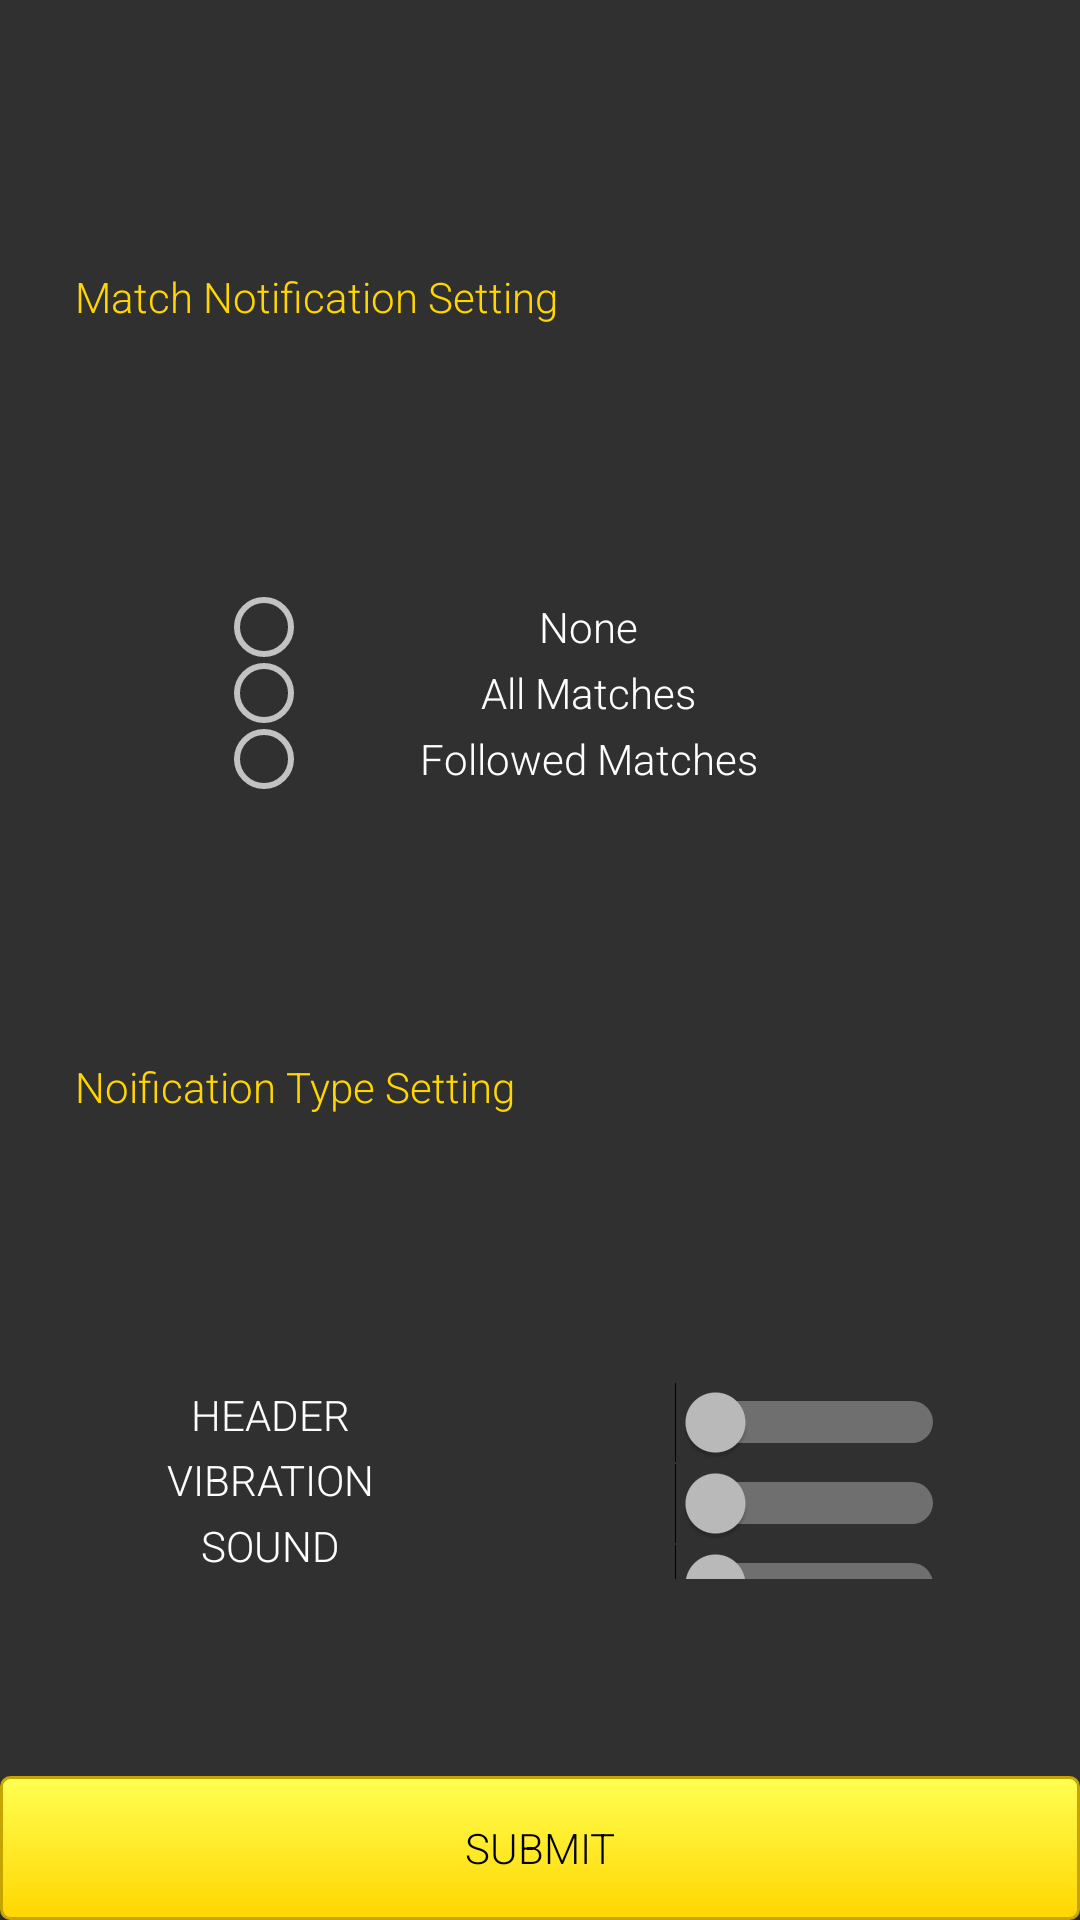

Here is an Android app screen rendered from its layout file. Give the layout XML and the strings, colors and styles it references.
<!-- AndroidManifest.xml: application theme TournamentorTheme -->
<!-- res/layout/dialog_notification_settings.xml -->
<?xml version="1.0" encoding="utf-8"?>
<LinearLayout xmlns:android="http://schemas.android.com/apk/res/android"
    xmlns:app="http://schemas.android.com/apk/res-auto"
    android:orientation="vertical"
    android:layout_width="match_parent" android:layout_height="match_parent">

    <LinearLayout
        android:layout_width="match_parent"
        android:layout_height="match_parent"
        android:layout_weight="1"
        android:orientation="vertical">

        <TextView
            android:id="@+id/textView42"
            android:layout_width="match_parent"
            android:layout_height="match_parent"
            android:layout_weight="2"
            android:text="  " />
    </LinearLayout>

    <LinearLayout
        android:layout_width="match_parent"
        android:layout_height="match_parent"
        android:layout_weight="1"
        android:orientation="horizontal">

        <TextView
            android:id="@+id/textView37"
            android:layout_width="match_parent"
            android:layout_height="match_parent"
            android:layout_gravity="left"
            android:textColor="@color/secondaryColor"
            android:layout_weight="1"
            android:layout_marginLeft="25dp"
            android:gravity="center_vertical"
            android:text="Match Notification Setting" />

    </LinearLayout>

    <LinearLayout
        android:layout_width="match_parent"
        android:layout_height="match_parent"
        android:layout_weight="1"
        android:orientation="vertical">

        <TextView
            android:id="@+id/textView43"
            android:layout_width="match_parent"
            android:layout_height="match_parent"
            android:layout_weight="2"
            android:text="  " />
    </LinearLayout>

    <LinearLayout
        android:layout_width="match_parent"
        android:layout_height="match_parent"
        android:layout_weight="1"
        android:orientation="horizontal">

        <TextView
            android:id="@+id/textView40"
            android:layout_width="match_parent"
            android:layout_height="match_parent"
            android:layout_weight="2"
            android:text="  " />

        <RadioGroup
            android:id="@+id/radio_group_notification"
            android:layout_width="match_parent"
            android:layout_height="match_parent"
            android:layout_weight="1"
            android:gravity="center"
            android:orientation="vertical">

            <RadioButton
                android:id="@+id/no_noti_radio"
                android:layout_width="match_parent"
                android:layout_height="match_parent"
                android:layout_weight="1"
                android:gravity="center"
                android:text="None" />

            <RadioButton
                android:id="@+id/all_match_radio"
                android:layout_width="match_parent"
                android:layout_height="match_parent"
                android:layout_weight="1"
                android:gravity="center"
                android:text="All Matches" />

            <RadioButton
                android:id="@+id/followed_match_radio"
                android:layout_width="match_parent"
                android:layout_height="match_parent"
                android:layout_weight="1"
                android:gravity="center"
                android:text="Followed Matches" />

        </RadioGroup>

        <TextView
            android:id="@+id/textView41"
            android:layout_width="match_parent"
            android:layout_height="match_parent"
            android:layout_weight="2"
            android:text="  " />

    </LinearLayout>

    <LinearLayout
        android:layout_width="match_parent"
        android:layout_height="match_parent"
        android:layout_weight="1"
        android:orientation="vertical">

        <TextView
            android:id="@+id/textView44"
            android:layout_width="match_parent"
            android:layout_height="match_parent"
            android:layout_weight="2"
            android:text="  " />
    </LinearLayout>

    <LinearLayout
        android:layout_width="match_parent"
        android:layout_height="match_parent"
        android:layout_weight="1"
        android:orientation="horizontal">

        <TextView
            android:id="@+id/textView39"
            android:layout_width="match_parent"
            android:layout_height="match_parent"
            android:layout_gravity="left"
            android:layout_weight="1"
            android:gravity="center_vertical"
            android:textColor="@color/secondaryColor"
            android:layout_marginLeft="25dp"
            android:text="Noification Type Setting" />
    </LinearLayout>

    <LinearLayout
        android:layout_width="match_parent"
        android:layout_height="match_parent"
        android:layout_weight="1"
        android:orientation="vertical">

        <TextView
            android:id="@+id/textView46"
            android:layout_width="match_parent"
            android:layout_height="match_parent"
            android:layout_weight="2"
            android:text="  " />
    </LinearLayout>

    <LinearLayout
        android:id="@+id/f"
        android:layout_width="match_parent"
        android:layout_height="match_parent"
        android:layout_weight="1"
        android:orientation="horizontal">

        <LinearLayout
            android:layout_width="match_parent"
            android:layout_height="match_parent"
            android:layout_weight="1"
            android:orientation="vertical">

            <TextView
                android:id="@+id/textView49"
                android:layout_width="match_parent"
                android:layout_height="wrap_content"
                android:layout_weight="1"
                android:gravity="center"
                android:text="Header"
                android:textAppearance="@style/TextAppearance.AppCompat.Button" />

            <TextView
                android:layout_width="match_parent"
                android:layout_height="wrap_content"
                android:layout_weight="1"
                android:gravity="center"
                android:text="Vibration"
                android:textAppearance="@style/TextAppearance.AppCompat.Button" />

            <TextView
                android:id="@+id/textView47"
                android:layout_width="match_parent"
                android:layout_height="wrap_content"
                android:layout_weight="1"
                android:gravity="center"
                android:text="Sound"
                android:textAppearance="@style/TextAppearance.AppCompat.Button" />
        </LinearLayout>

        <LinearLayout
            android:layout_width="match_parent"
            android:layout_height="match_parent"
            android:layout_weight="1"
            android:orientation="vertical">

            <Switch
                android:id="@+id/header_notification_switch"
                android:layout_width="wrap_content"
                android:layout_height="match_parent"
                android:layout_gravity="center"
                android:layout_weight="1"
                android:gravity="center"
                android:switchMinWidth="90dp"
                android:switchTextAppearance="@style/TextAppearance.AppCompat.Button"
                android:textAppearance="@style/TextAppearance.AppCompat.Button" />

            <Switch
                android:id="@+id/vibration_switch"
                android:layout_width="wrap_content"
                android:layout_height="match_parent"
                android:layout_gravity="center"
                android:layout_weight="1"
                android:gravity="center"
                android:switchMinWidth="90dp"
                android:textAppearance="@style/TextAppearance.AppCompat.Button" />

            <Switch
                android:id="@+id/sound_switch"
                android:layout_width="wrap_content"
                android:layout_height="match_parent"
                android:layout_gravity="center"
                android:layout_weight="1"
                android:gravity="center"
                android:switchMinWidth="90dp"
                android:textAppearance="@style/TextAppearance.AppCompat.Button" />
        </LinearLayout>

    </LinearLayout>

    <LinearLayout
        android:layout_width="match_parent"
        android:layout_height="match_parent"
        android:layout_weight="1"
        android:orientation="vertical">

        <TextView
            android:id="@+id/textView45"
            android:layout_width="match_parent"
            android:layout_height="match_parent"
            android:layout_weight="2"
            android:text="  " />
    </LinearLayout>

    <LinearLayout
        android:layout_width="match_parent"
        android:layout_height="wrap_content"
        android:orientation="horizontal">

        <Button
            android:id="@+id/noti_button_submit"
            android:layout_width="match_parent"
            android:layout_height="match_parent"
            android:layout_gravity="center"
            android:layout_weight="1"
            android:gravity="center"
            android:text="submit"
            android:textColor="@color/colorBlack"
            android:background="@drawable/button_design"/>
    </LinearLayout>

</LinearLayout>
<!-- resources referenced by this layout -->
<resources>
  <color name="colorBlack">#000000</color>
  <color name="secondaryColor">#ffd600</color>
  <!-- drawable button_design (drawable) -->
  <?xml version="1.0" encoding="utf-8"?>
  <selector xmlns:android="http://schemas.android.com/apk/res/android">
      <item android:state_pressed="true" >
          <shape android:shape="rectangle"  >
              <corners android:radius="3dip" />
              <stroke android:width="1dip" android:color="@color/secondaryColor" />
              <gradient android:angle="-90" android:startColor="@color/secondaryDarkColor" android:endColor="@color/secondaryLightColor"  />
          </shape>
      </item>
      <item android:state_focused="true">
          <shape android:shape="rectangle"  >
              <corners android:radius="3dip" />
              <stroke android:width="1dip" android:color="@color/secondaryDarkColor" />
              <solid android:color="@color/secondaryColor"/>
          </shape>
      </item>
      <item >
          <shape android:shape="rectangle"  >
              <corners android:radius="3dip" />
              <stroke android:width="1dip" android:color="@color/secondaryDarkColor" />
              <gradient android:angle="-90" android:startColor="@color/secondaryLightColor" android:endColor="@color/secondaryColor" />
          </shape>
      </item>
  
  </selector>
  <style name="TournamentorTheme" parent="Theme.AppCompat.NoActionBar">
          <item name="colorAccent">@android:color/holo_orange_dark</item>
          <item name="android:fontFamily">sans-serif-light</item>
      </style>
  <color name="secondaryDarkColor">#c7a500</color>
  <color name="secondaryLightColor">#ffff52</color>
</resources>
